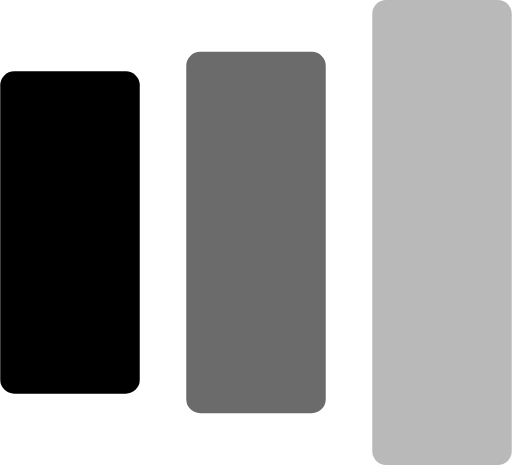
t = 0.00 s
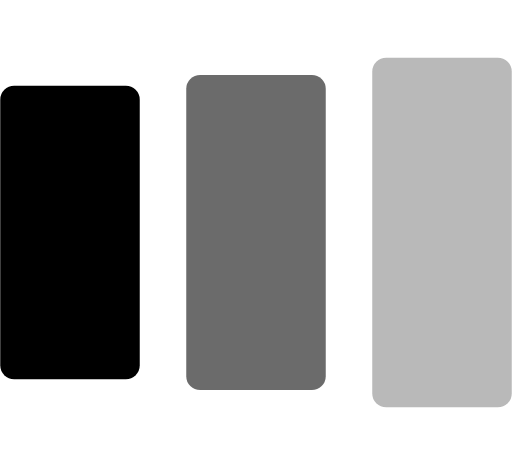
t = 0.13 s
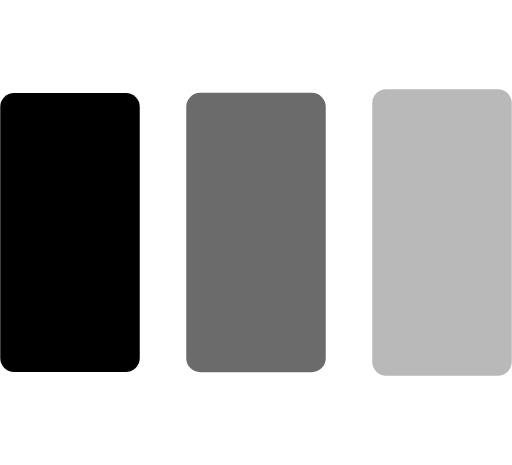
t = 0.38 s
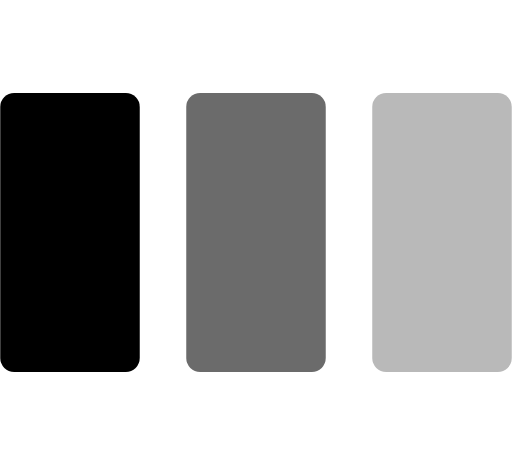
t = 0.50 s
t = 0.63 s: frame unchanged from t = 0.50 s, image omitted
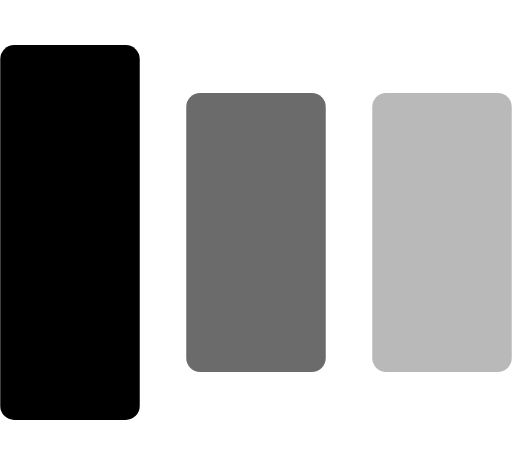
t = 0.88 s

The animated SVG that drew these frames (rendered in a browser with its animation timeline set to each time). Animation: 6 SMIL elements (animate=6); one cycle of 1.00 s, repeats indefinitely.

<?xml version="1.0" encoding="utf-8"?>
<svg xmlns="http://www.w3.org/2000/svg" xmlns:xlink="http://www.w3.org/1999/xlink" style="margin: auto;display: block; shape-rendering: auto;" width="110" height="100" viewBox="0 0 110 100" preserveAspectRatio="xMidYMid">
<rect x="0" y="30" width="30" height="40" fill="#000000" rx="3">
  <animate attributeName="y" repeatCount="indefinite" dur="1s" calcMode="spline" keyTimes="0;0.5;1" values="0;20;20" keySplines="0 0.5 0.5 1;0 0.5 0.5 1" begin="-0.2s"></animate>
  <animate attributeName="height" repeatCount="indefinite" dur="1s" calcMode="spline" keyTimes="0;0.5;1" values="100;60;60" keySplines="0 0.5 0.5 1;0 0.5 0.5 1" begin="-0.2s"></animate>
</rect>
<rect x="40" y="30" width="30" height="40" fill="#6b6b6b" rx="3">
  <animate attributeName="y" repeatCount="indefinite" dur="1s" calcMode="spline" keyTimes="0;0.5;1" values="0;20;20" keySplines="0 0.5 0.5 1;0 0.5 0.5 1" begin="-0.1s"></animate>
  <animate attributeName="height" repeatCount="indefinite" dur="1s" calcMode="spline" keyTimes="0;0.5;1" values="100;60;60" keySplines="0 0.5 0.5 1;0 0.5 0.5 1" begin="-0.1s"></animate>
</rect>
<rect x="80" y="30" width="30" height="40" fill="#b9b9b9" rx="3">
  <animate attributeName="y" repeatCount="indefinite" dur="1s" calcMode="spline" keyTimes="0;0.5;1" values="0;20;20" keySplines="0 0.5 0.5 1;0 0.5 0.5 1"></animate>
  <animate attributeName="height" repeatCount="indefinite" dur="1s" calcMode="spline" keyTimes="0;0.5;1" values="100;60;60" keySplines="0 0.5 0.5 1;0 0.5 0.5 1"></animate>
</rect>
</svg>
